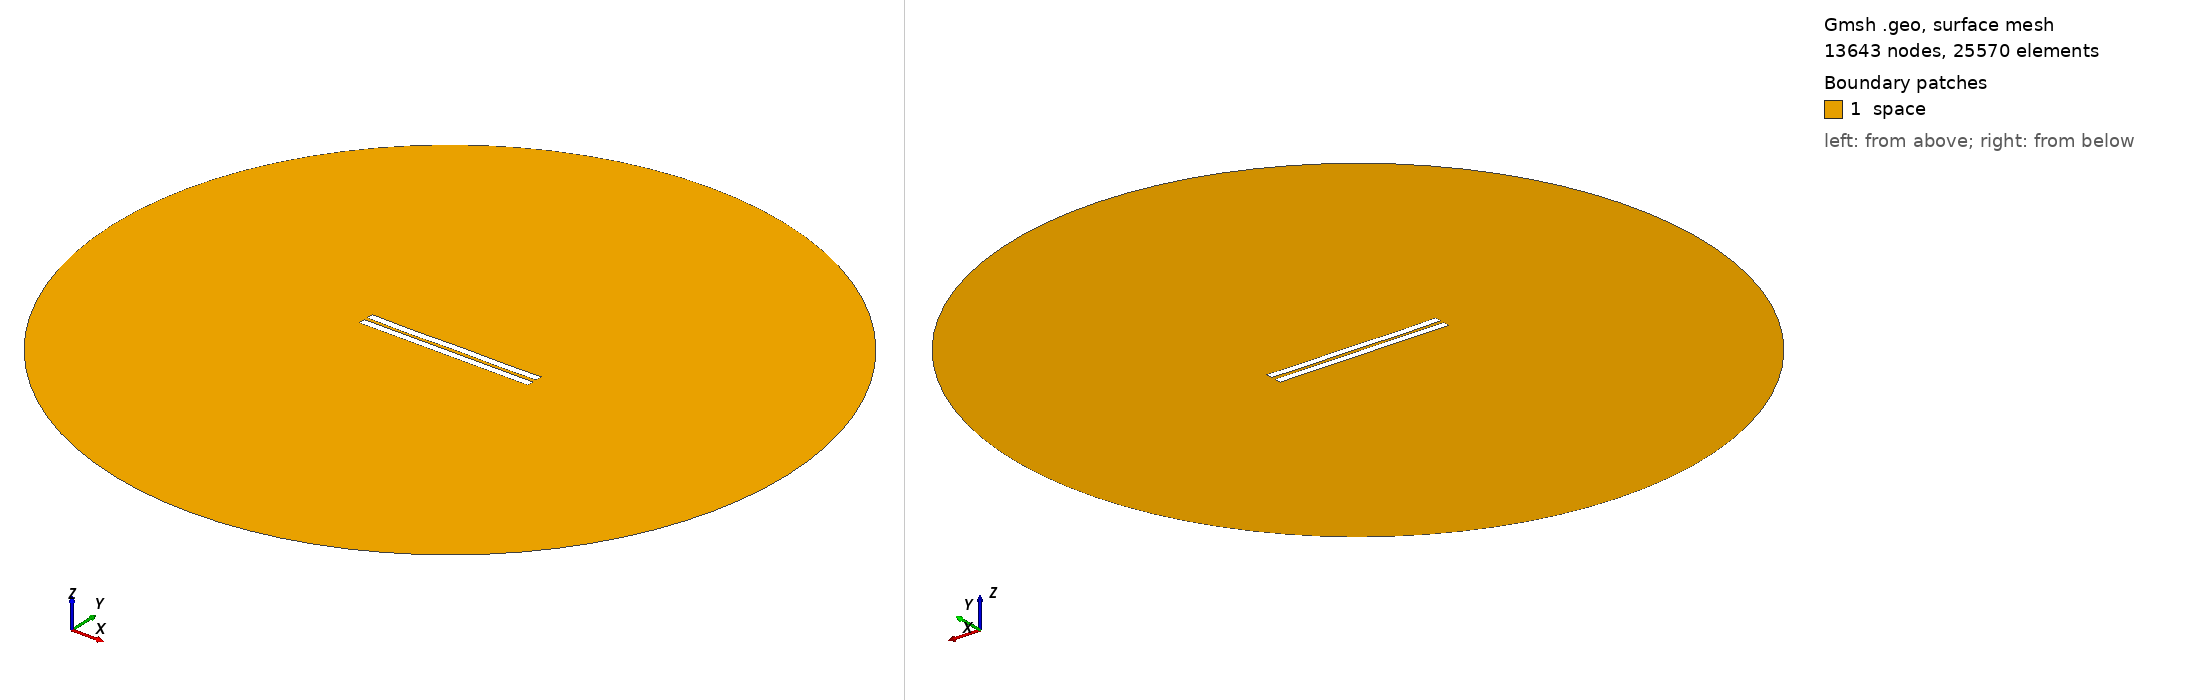

Gmsh geometry script, surface-meshed: 13643 nodes, 25570 surface elements. Boundary patches (legend numbers): 1 space. Left view from above one corner, right view from below the opposite corner. Legend entries are the model's physical surfaces. The drawing asked Gmsh for element sizes between 1% and 20% of the model's largest extent; the script's own settings can give other sizes.

=== 2156.geo (drawn) ===
//---------------------------------------
// Geometry kernel
//---------------------------------------

SetFactory("OpenCASCADE");



//---------------------------------------
// Parameters of the geometry
//---------------------------------------

// Overetch of the upper plate
overetch = 0.0;

// Distance between the plates
distance = 2.25;

// Discretization over the x axis (for the deformation)
nx = 50; 

// Length of the plate
L = 100 - overetch; 

// Number of modes
n = 4; 

// 1st mode coefficient
coeff(1) = 0.0;
beta(1) = 0.596864 * 3.1415926535 / L;

// 2nd mode coefficient
coeff(2) = -0.075;
beta(2) = 1.49418 * 3.1415926535 / L;

// 3rd mode coefficient
coeff(3) = -0.075;
beta(3) = 2.50025 * 3.1415926535 / L;

// 4th mode coefficient
coeff(4) = -0.15;
beta(4) = 3.49999 * 3.1415926535 / L;



//---------------------------------------
// Upper plate (deformed rectangle)
//---------------------------------------

// Coordiantes of the upper plate
xmin = -50;
xmax = 50 - overetch;

// Height of the upper plate
yheight = 4 - 2 * overetch;

// Indexes of the points
UpperID[] = {};
LowerID[] = {};
LeftID[] = {};
RightID[] = {};

// Point index
p = 1;

// Horizontal edges
For i In {1:nx}
    x = xmin + (i-1)*(xmax - xmin)/(nx-1);

    y_bottom = distance / 2 + overetch;
    For j In {1:n}
        C = (Cosh(beta(j)*L) + Cos(beta(j)*L)) / (Sinh(beta(j)*L) + Sin(beta(j)*L));
        y_bottom  = y_bottom + coeff(j) * (Cosh(beta(j)*(x+50)) - Cos(beta(j)*(x+50)) - C * (Sinh(beta(j)*(x+50)) - Sin(beta(j)*(x+50))));
    EndFor

    y_top = y_bottom + yheight;

    Point(p) = {x, y_top, 0, 1.0};
    UpperID[i] = p;
    p = p + 1;

    Point(p) = {x, y_bottom, 0, 1.0};
    LowerID[i] = p;
    p = p + 1;
EndFor

// Create point lists
UpperPts[] = {}; LowerPts[] = {};
For i In {1:nx}
  UpperPts[] += {UpperID[i]};
  LowerPts[] += {LowerID[i]};
EndFor

// Build splines
Spline(1) = {UpperPts[]};
Spline(2) = {LowerPts[]};
Line(3) = {LowerPts[nx-1], UpperPts[nx-1]};
Line(4) = {LowerPts[0], UpperPts[0]};

// Build the plane surface
Curve Loop(1) = {2, 3, -1, -4};
Plane Surface(1) = {1};



//---------------------------------------
// Lower plate (rectangle)
//---------------------------------------

// Vertices
Point(1001) = {-50, -1, 0, 1.0};
Point(1002) = { 50, -1, 0, 1.0};
Point(1003) = { 50,  -5, 0, 1.0};
Point(1004) = {-50,  -5, 0, 1.0};

// Edges
Line(5) = {1001, 1002};
Line(6) = {1002, 1003};
Line(7) = {1003, 1004};
Line(8) = {1004, 1001};

// Plane surface
Line Loop(2) = {5, 6, 7, 8};
Plane Surface(2) = {2}; 



//---------------------------------------
// Outer (fictious) boundary
//---------------------------------------

// Points
Point(1005) = {0, 0, 0};       // Center
Point(1006) = {200, 0, 0};     // Start point
Point(1007) = {0, 200, 0};     // 90 degrees
Point(1008) = {-200, 0, 0};    // 180 degrees
Point(1009) = {0, -200, 0};    // 270 degrees

// Circle arcs (each needs start, center, end)
Circle(9) = {1006, 1005, 1007};
Circle(10) = {1007, 1005, 1008};
Circle(11) = {1008, 1005, 1009};
Circle(12) = {1009, 1005, 1006};

// Plane surface for the entire domain
Curve Loop(3) = {9, 10, 11, 12};
Surface(3) = {3};

// Subtract the plates from the whole domain to obtain the actual domain where we want to solve the equations
BooleanDifference{ Surface{3}; Delete; }{ Surface{1}; Surface{2}; Delete; }




//---------------------------------------
// Transfinite Lines/Curves
//---------------------------------------

// Set the number of points on the boundaries
r = 7;

// Plates
Transfinite Curve {1, 2} = 50*r Using Progression 1;
Transfinite Curve {3, 4} = 2*r Using Progression 1;
Transfinite Line {5, 7} = 50*r Using Progression 1;
Transfinite Line {6, 8} = 2*r Using Progression 1;

// Outer boundary
Transfinite Line {9, 10, 11, 12} = 20 Using Progression 1;



//---------------------------------------
// Physical groups
//---------------------------------------                

// Physical curves (boundaries)
Physical Line("force_segment", 10) = {2};
Physical Line("upper_plate", 11) = {1, 3, 4};
Physical Line("lower_plate", 12) = {5, 6, 7, 8};
Physical Line("boundary", 20) = {9, 10, 11, 12};

// Physical Surfaces
Physical Surface("space", 30) = {3};



//---------------------------------------
// 6. Generate the Mesh
//---------------------------------------

// 2D mesh generation
Mesh 2;
